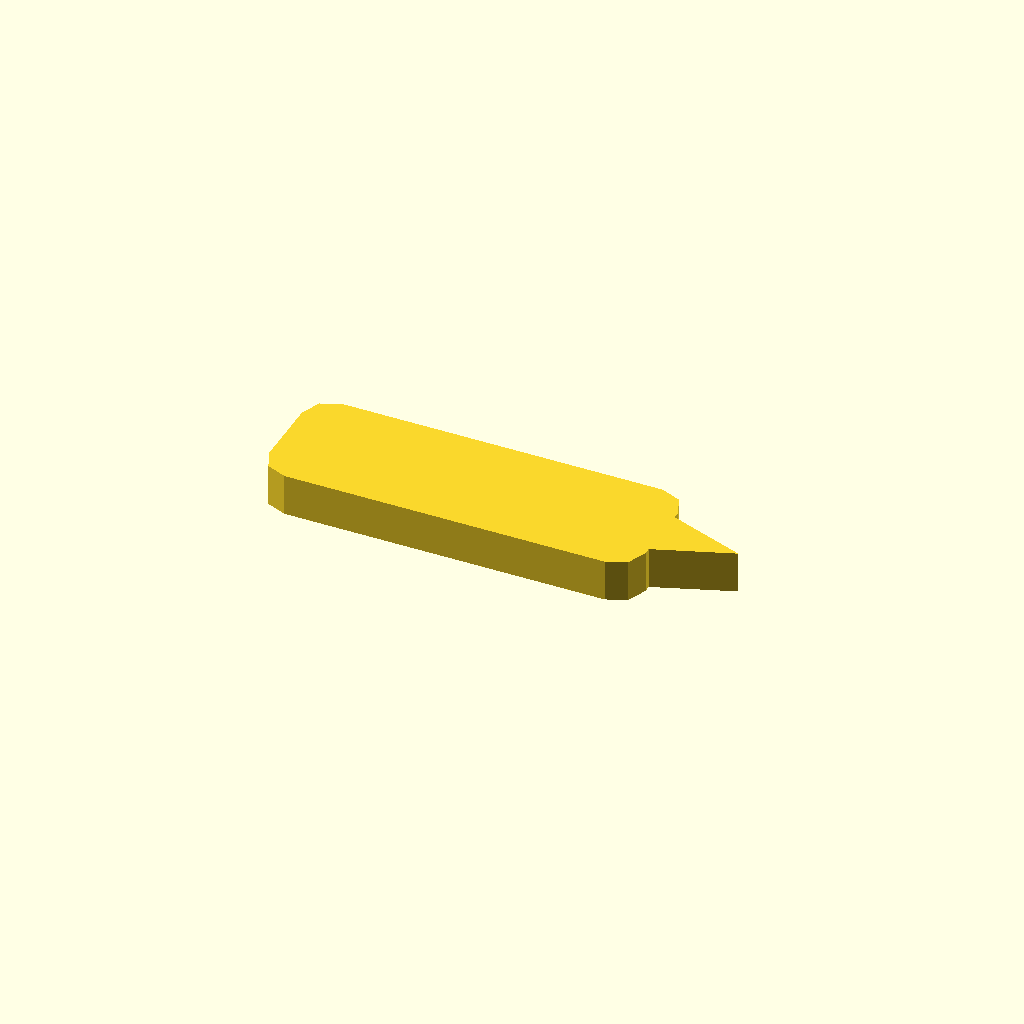
Cell 1 — every parameter at its default value.
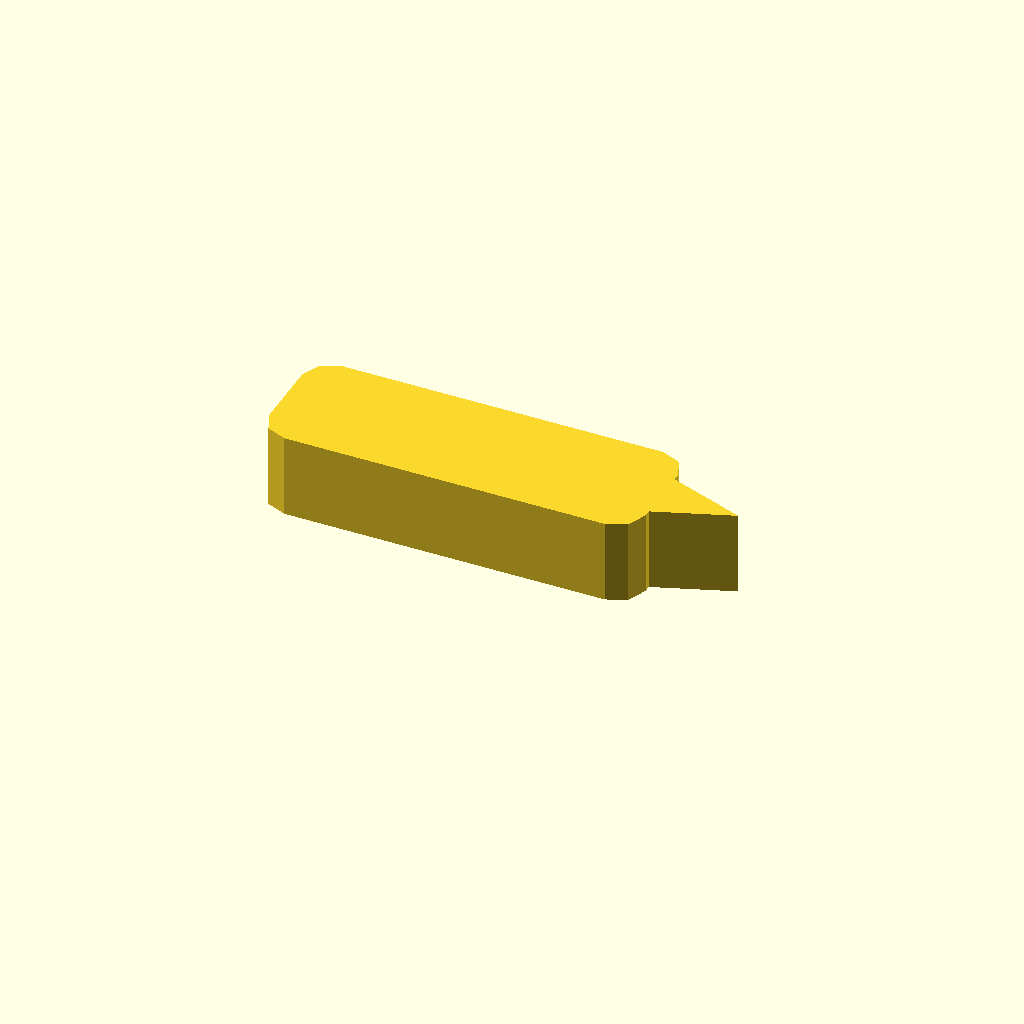
Cell 2: profile_height = 12 (everything else at default).
One fixed orthographic camera (rotation 55°, 0°, 25°; colour scheme Cornfield) for every cell.
Source of the model, optional_data/data/sketch1/pawls/part_0050.scad:
$fn = 32;

// ----------------------------------------------------------------------
// Ratchet pawl: 54 x 18 mm body, beak 11 mm с правого торца
// ----------------------------------------------------------------------

// --- parameters (mm) ---
profile_height = 6;       // extrusion height
profile_points = 15;      // points of the closed outline

profile = [[0, 4], [1.172, 1.172], [4, 0], [50, 0], [52.828, 1.172], [54, 4], [54, 5], [65, 9], [54, 13], [54, 14], [52.828, 16.828], [50, 18], [4, 18], [1.172, 16.828], [0, 14]];  // single closed polygon, 15 points, counter clockwise

// --- the one profile operation ---
linear_extrude(height = profile_height) polygon(points = profile);
Parameter table extracted from the source (name, type, default, range or options):
profile_height: number, default 6
profile_points: number, default 15
